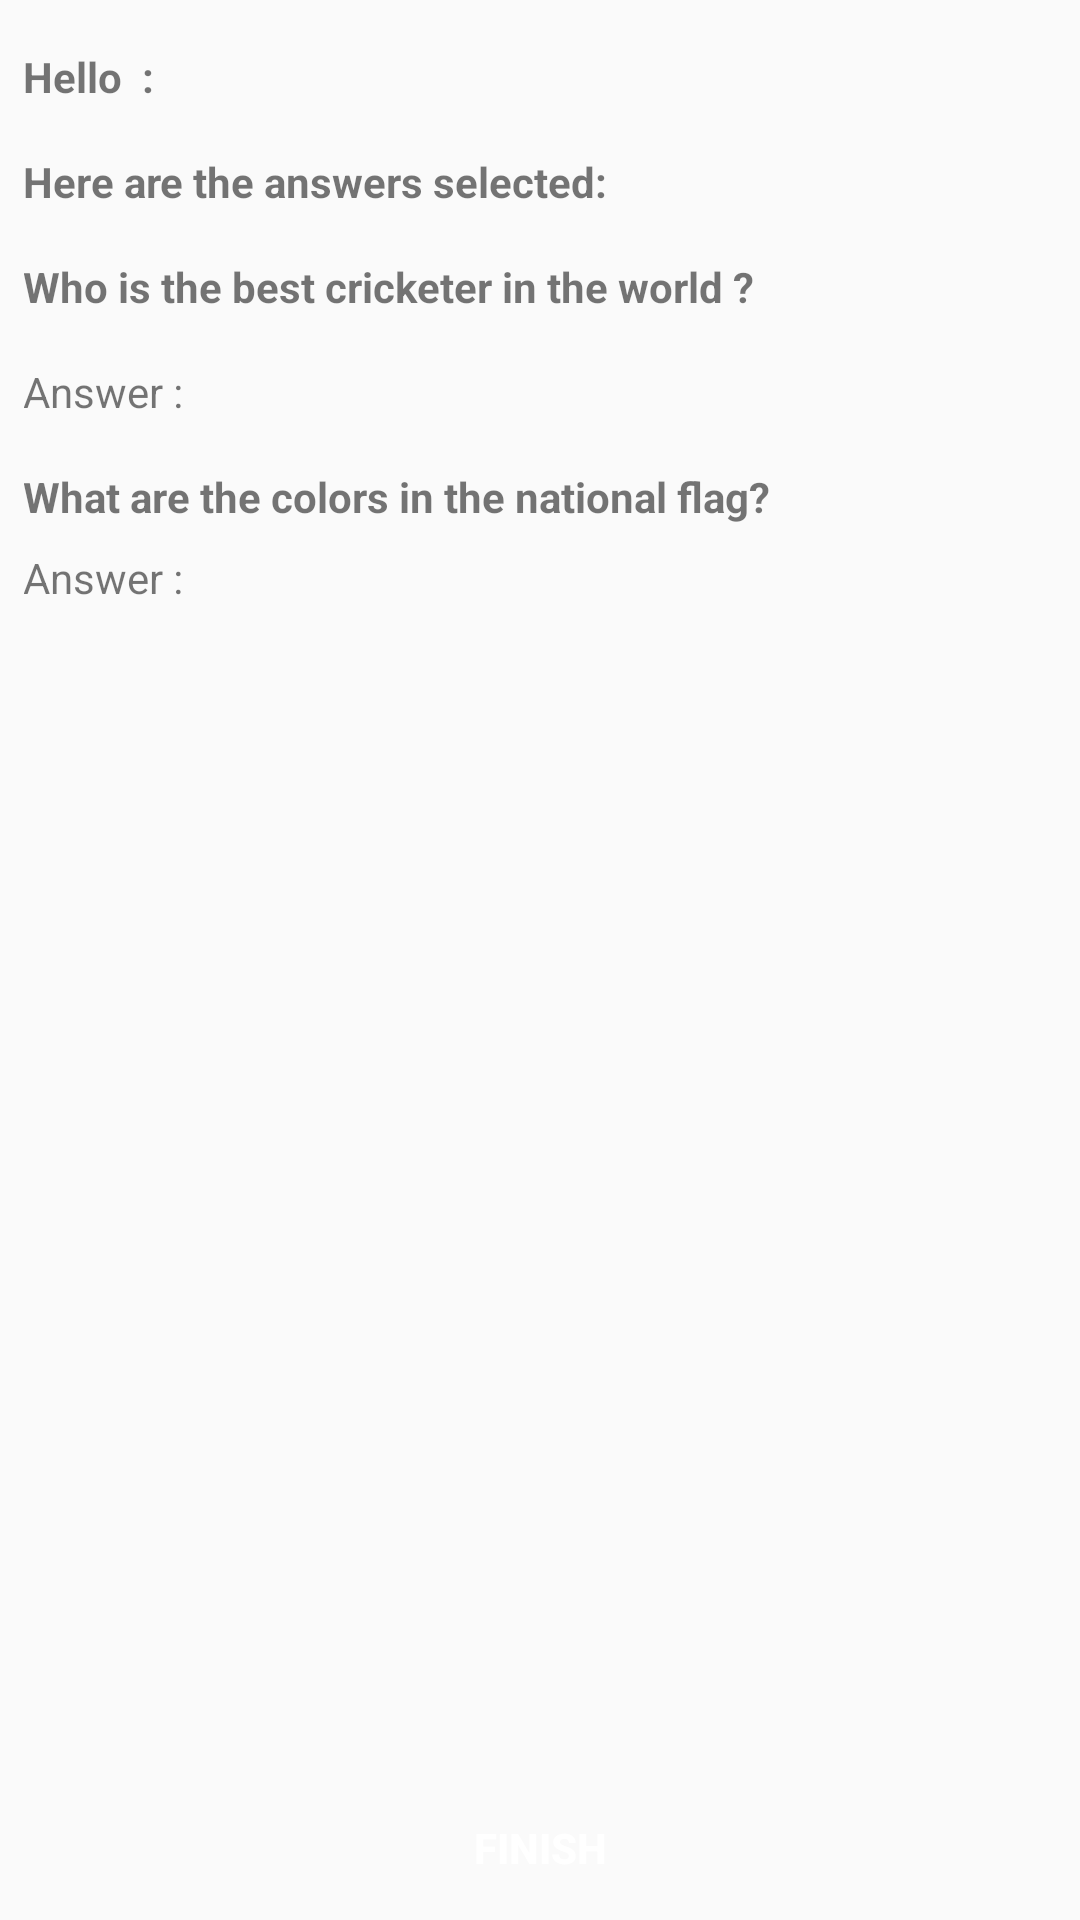

This screen was rendered from an Android layout file. Write that file and the resources it references.
<!-- AndroidManifest.xml: application theme AppTheme -->
<!-- res/layout/activity_summary.xml -->
<?xml version="1.0" encoding="utf-8"?>
<android.support.constraint.ConstraintLayout xmlns:android="http://schemas.android.com/apk/res/android"
    xmlns:app="http://schemas.android.com/apk/res-auto"
    xmlns:tools="http://schemas.android.com/tools"
    android:layout_width="match_parent"
    android:layout_height="match_parent"
    tools:context=".Activity.SummaryActivity">


    <TextView
        android:id="@+id/game"
        android:layout_width="0dp"
        android:layout_height="wrap_content"
        android:layout_marginStart="8dp"
        android:layout_marginLeft="8dp"
        android:layout_marginTop="16dp"
        android:layout_marginEnd="8dp"
        android:layout_marginRight="8dp"
        android:padding="@dimen/padding_textView"
        android:text="Hello  : "
        android:textStyle="bold"
        app:layout_constraintEnd_toEndOf="parent"
        app:layout_constraintStart_toStartOf="parent"
        app:layout_constraintTop_toTopOf="parent" />

    <TextView
        android:id="@+id/text"
        android:layout_width="0dp"
        android:layout_height="wrap_content"
        android:layout_marginStart="8dp"
        android:layout_marginLeft="8dp"
        android:layout_marginTop="16dp"
        android:layout_marginEnd="8dp"
        android:layout_marginRight="8dp"
        android:padding="@dimen/padding_textView"
        android:text="Here are the answers selected: "
        android:textStyle="bold"
        app:layout_constraintEnd_toEndOf="parent"
        app:layout_constraintHorizontal_bias="0.0"
        app:layout_constraintStart_toStartOf="parent"
        app:layout_constraintTop_toBottomOf="@+id/game" />


    <TextView
        android:id="@+id/text1"
        android:layout_width="0dp"
        android:layout_height="wrap_content"
        android:layout_marginStart="8dp"
        android:layout_marginLeft="8dp"
        android:layout_marginTop="16dp"
        android:layout_marginEnd="8dp"
        android:layout_marginRight="8dp"
        android:padding="@dimen/padding_textView"
        android:text="Who is the best cricketer in the world ? "
        android:textStyle="bold"
        app:layout_constraintEnd_toEndOf="parent"
        app:layout_constraintHorizontal_bias="0.0"
        app:layout_constraintStart_toStartOf="parent"
        app:layout_constraintTop_toBottomOf="@+id/text" />

    <TextView
        android:id="@+id/answer"
        android:layout_width="0dp"
        android:layout_height="wrap_content"
        android:layout_marginStart="8dp"
        android:layout_marginLeft="8dp"
        android:layout_marginTop="16dp"
        android:layout_marginEnd="8dp"
        android:layout_marginRight="8dp"
        android:padding="@dimen/padding_textView"
        android:text="Answer : "
        app:layout_constraintEnd_toEndOf="parent"
        app:layout_constraintHorizontal_bias="0.0"
        app:layout_constraintStart_toStartOf="parent"
        app:layout_constraintTop_toBottomOf="@+id/text1" />


    <TextView
        android:textStyle="bold"
        android:id="@+id/text2"
        android:layout_width="0dp"
        android:layout_height="wrap_content"
        android:layout_marginStart="8dp"
        android:layout_marginLeft="8dp"
        android:layout_marginTop="16dp"
        android:layout_marginEnd="8dp"
        android:layout_marginRight="8dp"
        android:padding="@dimen/padding_textView"
        android:text="What are the colors in the national flag? "
        app:layout_constraintEnd_toEndOf="parent"
        app:layout_constraintHorizontal_bias="1.0"
        app:layout_constraintStart_toStartOf="parent"
        app:layout_constraintTop_toBottomOf="@+id/answer" />


    <TextView
        android:id="@+id/answer_flag"
        android:layout_width="0dp"
        android:layout_height="wrap_content"
        android:layout_marginStart="8dp"
        android:layout_marginLeft="8dp"
        android:layout_marginTop="8dp"
        android:layout_marginEnd="8dp"
        android:layout_marginRight="8dp"
        android:padding="@dimen/padding_textView"
        android:text="Answer : "
        app:layout_constraintEnd_toEndOf="parent"
        app:layout_constraintHorizontal_bias="0.0"
        app:layout_constraintStart_toStartOf="parent"
        app:layout_constraintTop_toBottomOf="@+id/text2" />

    <Button
        android:background="@color/blue"
        android:textColor="@color/white"
        android:textStyle="bold"
        android:id="@+id/finish"
        android:layout_width="0dp"
        android:layout_height="wrap_content"
        android:text="FINISH"
        app:layout_constraintBottom_toBottomOf="parent"
        app:layout_constraintEnd_toEndOf="parent"
        app:layout_constraintStart_toStartOf="parent" />


</android.support.constraint.ConstraintLayout>
<!-- resources referenced by this layout -->
<resources>
  <style name="AppTheme" parent="Theme.AppCompat.Light.DarkActionBar">
          
          <item name="colorPrimary">@color/colorPrimary</item>
          <item name="colorPrimaryDark">@color/colorPrimaryDark</item>
          <item name="colorAccent">@color/colorAccent</item>
      </style>
  <!-- not gathered from this repository: default colours our renderer supplied (Android Studio template values) -->
  <color name="white">#FFFFFFFF</color>
  <color name="colorPrimary">#FF6200EE</color>
  <color name="colorPrimaryDark">#FF3700B3</color>
  <color name="colorAccent">#FF03DAC5</color>
</resources>
